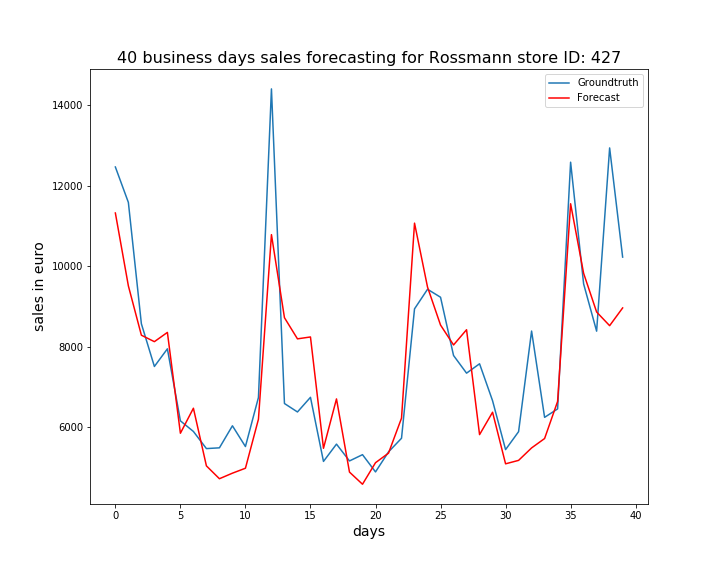

The file beside this chart, header and first rows:
, ActualSales, Sales
0, 12469, 11325
1, 11588, 9512
2, 8570, 8286
3, 7508, 8125
4, 7947, 8355
5, 6156, 5848
6, 5892, 6470
7, 5466, 5036
8, 5485, 4717
9, 6033, 4855
10, 5517, 4978
11, 6737, 6196
12, 14411, 10786
13, 6587, 8721
14, 6377, 8195
15, 6741, 8242
16, 5147, 5473
17, 5577, 6701
18, 5159, 4882
19, 5315, 4580
20, 4886, 5115
21, 5384, 5353
22, 5723, 6223
23, 8941, 11072
24, 9428, 9482
25, 9230, 8538
26, 7781, 8043
27, 7342, 8422
28, 7575, 5814
29, 6656, 6370
30, 5441, 5087
31, 5887, 5173
32, 8389, 5483
33, 6243, 5716
34, 6453, 6639
35, 12588, 11555
36, 9562, 9825
37, 8386, 8863
38, 12943, 8523
39, 10228, 8964
